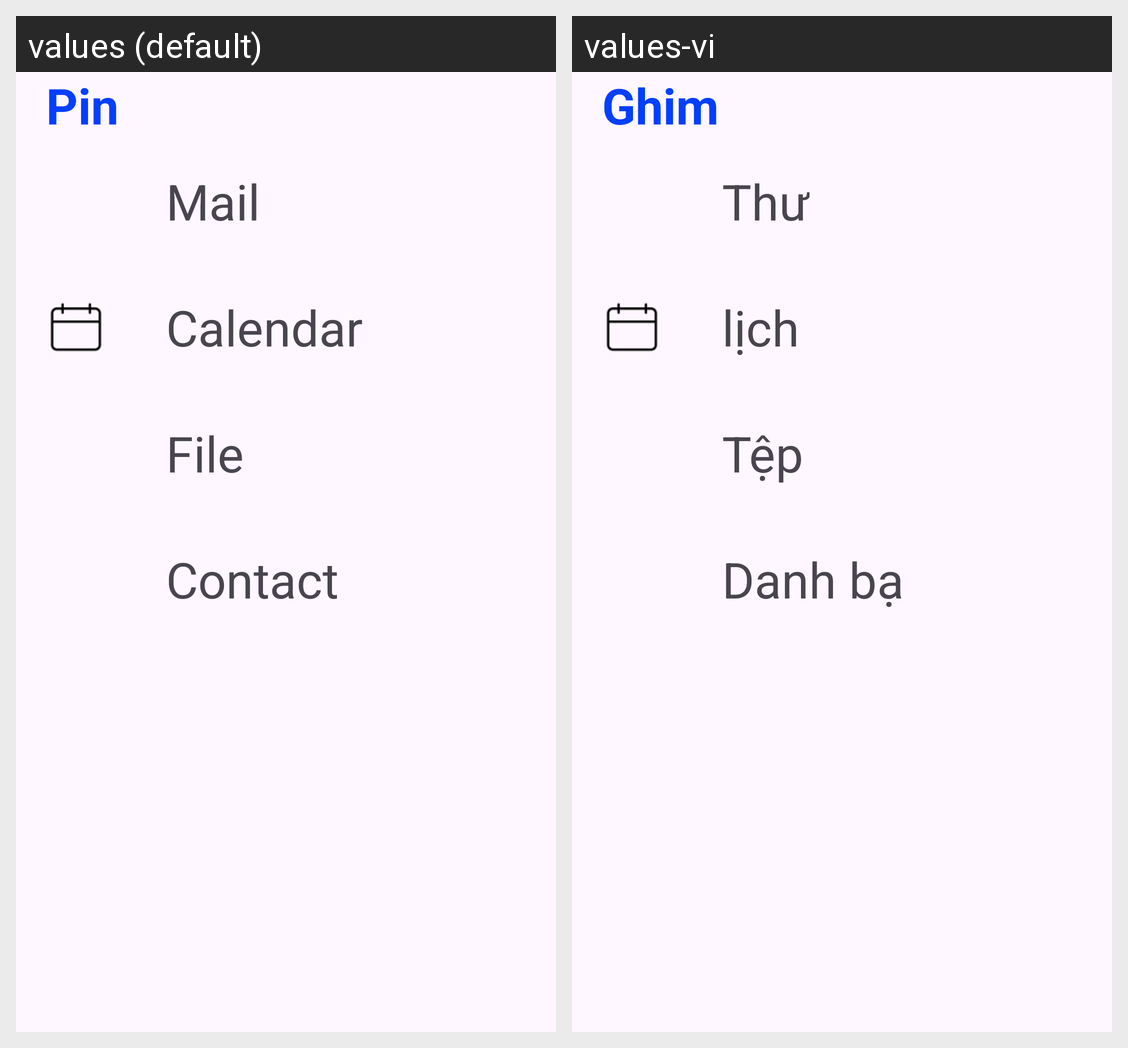

The same Android screen rendered under two of its app's locales, left to right. List the strings drawn on it with the default value and each locale's translation.
Android screen res/layout/fragment_app_contact.xml rendered under 2 locales, left to right: values (default), values-vi. Device: Nexus 5 (rendered at 1080×1920; each locale shown at half size, 540×960, under a caption strip naming it); theme Theme.outlook.
Strings drawn on this screen, with the default value and each locale's value (text and hints the layout hard-codes, and strings that could not be matched under every locale, appear in the picture but are not listed):

pin
  values: Pin
  values-vi: Ghim

mail
  values: Mail
  values-vi: Thư

calendar
  values: Calendar
  values-vi: lịch

file
  values: File
  values-vi: Tệp

contact
  values: Contact
  values-vi: Danh bạ
